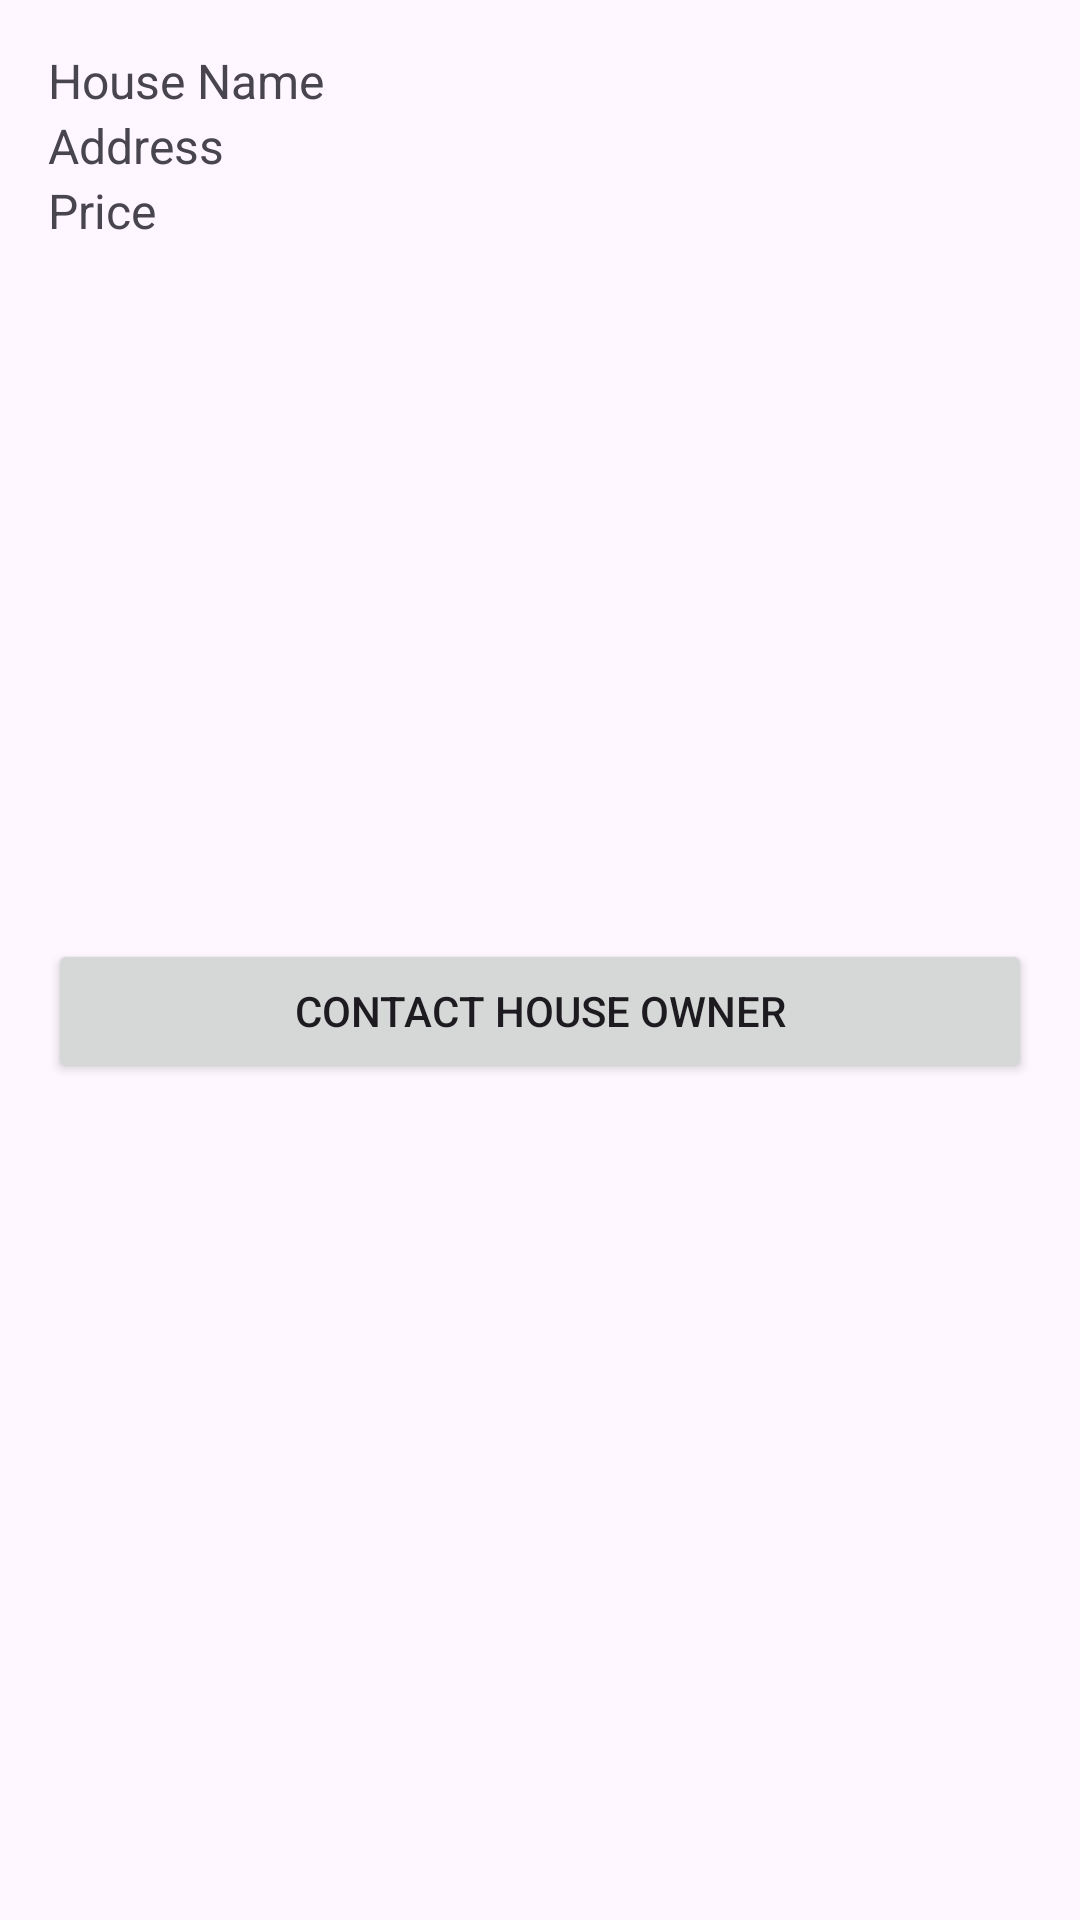

This screen was rendered from an Android layout file. Write that file and the resources it references.
<!-- AndroidManifest.xml: application theme Theme.EzRent -->
<!-- res/layout/activity_tenant_rental_house_detail.xml -->
<?xml version="1.0" encoding="utf-8"?>
<ScrollView xmlns:android="http://schemas.android.com/apk/res/android"
    android:layout_width="match_parent"
    android:layout_height="match_parent"
    android:padding="16dp">

    <LinearLayout
        android:layout_width="match_parent"
        android:layout_height="match_parent"
        android:orientation="vertical">

        <TextView
            android:id="@+id/nameTextView"
            android:layout_width="match_parent"
            android:layout_height="wrap_content"
            android:textSize="16sp"
            android:text="House Name" />

        <TextView
            android:id="@+id/addressTextView"
            android:layout_width="match_parent"
            android:layout_height="wrap_content"
            android:textSize="16sp"
            android:text="Address" />

        <TextView
            android:id="@+id/priceTextView"
            android:layout_width="match_parent"
            android:layout_height="wrap_content"
            android:textSize="16sp"
            android:text="Price" />

        <ImageView
            android:id="@+id/houseImageView"
            android:layout_width="match_parent"
            android:layout_height="200dp"
            android:layout_marginTop="16dp"
            android:scaleType="centerCrop" />

        <Button
            android:id="@+id/contactOwnerButton"
            android:layout_width="match_parent"
            android:layout_height="wrap_content"
            android:text="Contact House Owner"
            android:layout_marginTop="16dp"/>
    </LinearLayout>
</ScrollView>
<!-- resources referenced by this layout -->
<resources>
  <style name="Theme.EzRent" parent="Base.Theme.EzRent" />
  <style name="Base.Theme.EzRent" parent="Theme.Material3.DayNight.NoActionBar">
          
          
      </style>
</resources>
